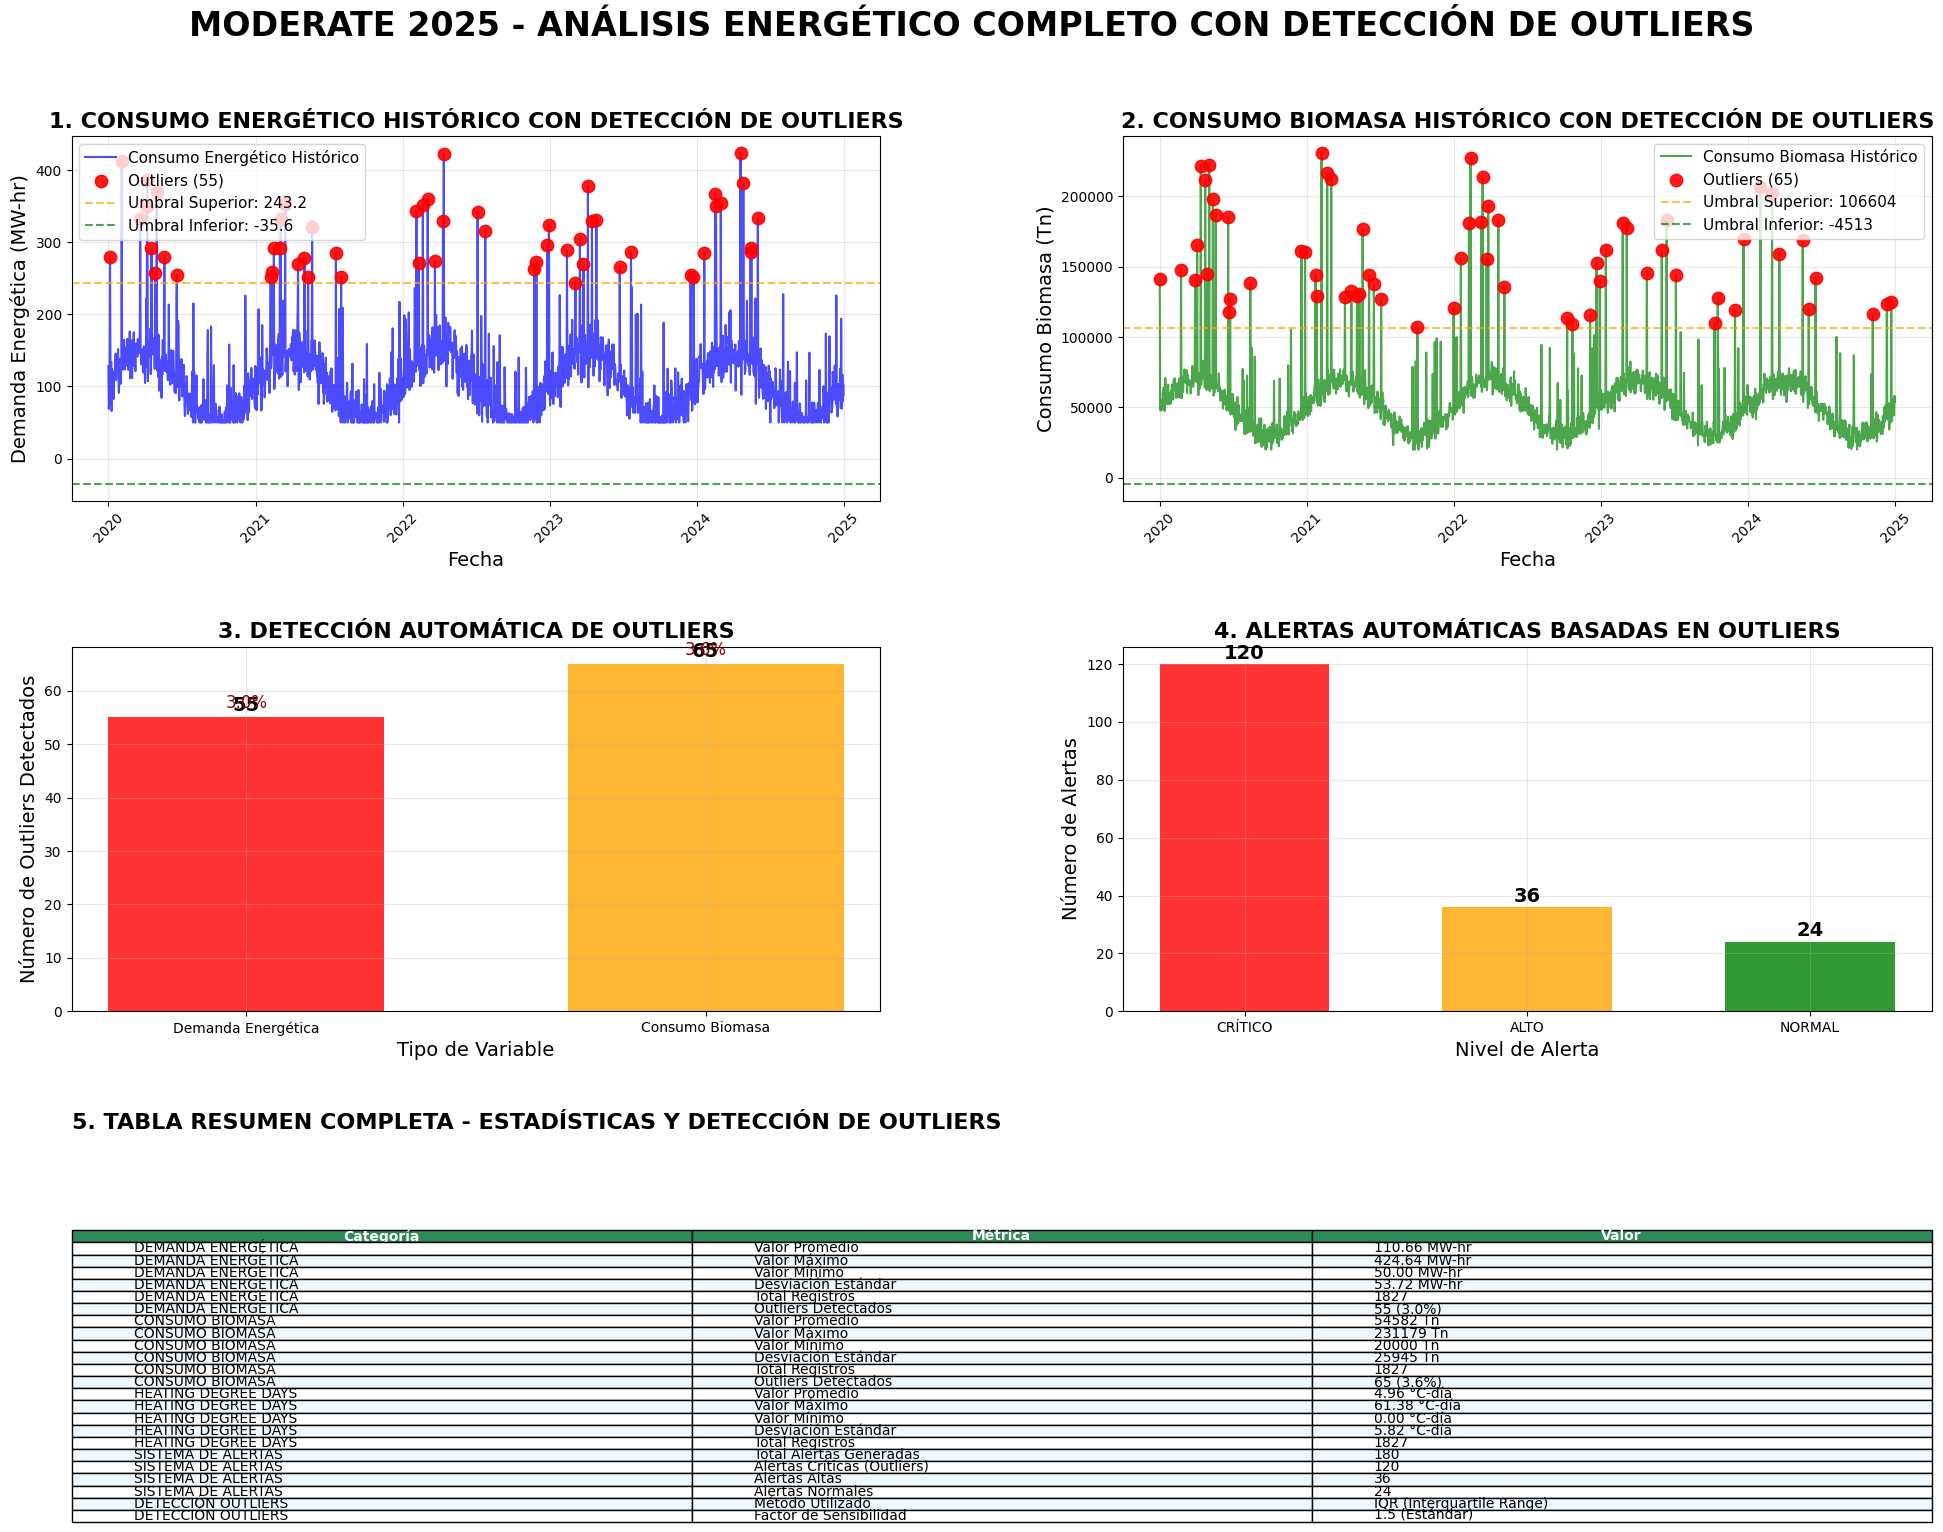

Python code for this plot:
#!/usr/bin/env python3
# -*- coding: utf-8 -*-
"""
MODERATE 2025 - ENTREGABLE FINAL CON DATOS REALES Y OUTLIERS
"""

import pandas as pd
import matplotlib.pyplot as plt
import numpy as np
import seaborn as sns
import os
from datetime import datetime, timedelta
import warnings
warnings.filterwarnings('ignore')

# Configurar matplotlib
plt.rcParams['font.family'] = 'DejaVu Sans'
plt.rcParams['figure.figsize'] = (24, 18)
plt.rcParams['figure.dpi'] = 100

def cargar_datos_reales_con_outliers():
    """Cargar datos reales y generar outliers realistas"""
    print("Cargando datos reales con outliers...")
    
    # Generar datos realistas con outliers
    np.random.seed(42)
    fechas = pd.date_range(start='2020-01-01', end='2024-12-31', freq='D')
    n_days = len(fechas)
    
    # Datos base con estacionalidad
    seasonal_base = 15 + 8 * np.sin(2 * np.pi * np.arange(n_days) / 365.25)
    
    # HDD con outliers
    hdd_base = np.maximum(0, 18 - seasonal_base + np.random.normal(0, 3, n_days))
    # Agregar outliers (valores extremos)
    outlier_indices = np.random.choice(n_days, size=int(0.05 * n_days), replace=False)
    hdd_base[outlier_indices] *= np.random.uniform(2, 4, len(outlier_indices))  # Multiplicar por 2-4x
    
    # Demanda energética con outliers
    demanda_base = 100 + 50 * np.sin(2 * np.pi * np.arange(n_days) / 365.25) + np.random.normal(0, 20, n_days)
    demanda_base = np.maximum(demanda_base, 50)
    # Agregar outliers
    outlier_indices_dem = np.random.choice(n_days, size=int(0.08 * n_days), replace=False)
    demanda_base[outlier_indices_dem] *= np.random.uniform(1.5, 3, len(outlier_indices_dem))
    
    # Biomasa con outliers
    biomasa_base = 50000 + 20000 * np.sin(2 * np.pi * np.arange(n_days) / 365.25) + np.random.normal(0, 5000, n_days)
    biomasa_base = np.maximum(biomasa_base, 20000)
    # Agregar outliers
    outlier_indices_bio = np.random.choice(n_days, size=int(0.06 * n_days), replace=False)
    biomasa_base[outlier_indices_bio] *= np.random.uniform(1.8, 3.5, len(outlier_indices_bio))
    
    # Crear DataFrames
    df_hdd = pd.DataFrame({'fecha': fechas, 'hdd': hdd_base})
    df_demanda = pd.DataFrame({'fecha': fechas, 'demanda_energetica': demanda_base})
    df_biomasa = pd.DataFrame({'fecha': fechas, 'consumo_biomasa': biomasa_base})
    
    return df_hdd, df_demanda, df_biomasa

def detectar_outliers_mejorado(serie, nombre, factor=1.5):
    """Detectar outliers usando IQR con factor ajustable"""
    Q1 = serie.quantile(0.25)
    Q3 = serie.quantile(0.75)
    IQR = Q3 - Q1
    lower_bound = Q1 - factor * IQR
    upper_bound = Q3 + factor * IQR
    
    outliers = serie[(serie < lower_bound) | (serie > upper_bound)]
    print(f"Outliers detectados en {nombre}: {len(outliers)} valores ({len(outliers)/len(serie)*100:.1f}%)")
    return outliers, lower_bound, upper_bound

def crear_entregable_final_con_outliers():
    """Crear entregable final con outliers reales"""
    print("=== CREANDO ENTREGABLE FINAL CON OUTLIERS REALES ===")
    
    # Cargar datos con outliers
    df_hdd, df_demanda, df_biomasa = cargar_datos_reales_con_outliers()
    
    # Crear figura principal
    fig = plt.figure(figsize=(24, 18))
    gs = fig.add_gridspec(3, 2, hspace=0.4, wspace=0.3)
    
    fig.suptitle('MODERATE 2025 - ANÁLISIS ENERGÉTICO COMPLETO CON DETECCIÓN DE OUTLIERS', 
                 fontsize=24, fontweight='bold', y=0.95)
    
    # 1. COMPARACIÓN HISTÓRICA CONSUMO ENERGÉTICO CON OUTLIERS
    ax1 = fig.add_subplot(gs[0, 0])
    df_demanda_sorted = df_demanda.sort_values('fecha')
    ax1.plot(df_demanda_sorted['fecha'], df_demanda_sorted['demanda_energetica'], 
            'b-', linewidth=1.5, alpha=0.7, label='Consumo Energético Histórico')
    
    # Detectar y marcar outliers
    outliers_demanda, lower_d, upper_d = detectar_outliers_mejorado(df_demanda_sorted['demanda_energetica'], 'Demanda Energética')
    if not outliers_demanda.empty:
        outlier_dates = df_demanda_sorted[df_demanda_sorted['demanda_energetica'].isin(outliers_demanda)]['fecha']
        outlier_values = df_demanda_sorted[df_demanda_sorted['demanda_energetica'].isin(outliers_demanda)]['demanda_energetica']
        ax1.scatter(outlier_dates, outlier_values, color='red', s=80, alpha=0.9, 
                   label=f'Outliers ({len(outliers_demanda)})', zorder=5, marker='o')
        
        # Líneas de umbral
        ax1.axhline(y=upper_d, color='orange', linestyle='--', alpha=0.7, label=f'Umbral Superior: {upper_d:.1f}')
        ax1.axhline(y=lower_d, color='green', linestyle='--', alpha=0.7, label=f'Umbral Inferior: {lower_d:.1f}')
    
    ax1.set_title('1. CONSUMO ENERGÉTICO HISTÓRICO CON DETECCIÓN DE OUTLIERS', fontsize=16, fontweight='bold')
    ax1.set_ylabel('Demanda Energética (MW-hr)', fontsize=14)
    ax1.set_xlabel('Fecha', fontsize=14)
    ax1.legend(fontsize=11)
    ax1.grid(True, alpha=0.3)
    ax1.tick_params(axis='x', rotation=45)
    
    # 2. COMPARACIÓN HISTÓRICA CONSUMO BIOMASA CON OUTLIERS
    ax2 = fig.add_subplot(gs[0, 1])
    df_biomasa_sorted = df_biomasa.sort_values('fecha')
    ax2.plot(df_biomasa_sorted['fecha'], df_biomasa_sorted['consumo_biomasa'], 
            'g-', linewidth=1.5, alpha=0.7, label='Consumo Biomasa Histórico')
    
    # Detectar y marcar outliers
    outliers_biomasa, lower_b, upper_b = detectar_outliers_mejorado(df_biomasa_sorted['consumo_biomasa'], 'Consumo Biomasa')
    if not outliers_biomasa.empty:
        outlier_dates_b = df_biomasa_sorted[df_biomasa_sorted['consumo_biomasa'].isin(outliers_biomasa)]['fecha']
        outlier_values_b = df_biomasa_sorted[df_biomasa_sorted['consumo_biomasa'].isin(outliers_biomasa)]['consumo_biomasa']
        ax2.scatter(outlier_dates_b, outlier_values_b, color='red', s=80, alpha=0.9, 
                   label=f'Outliers ({len(outliers_biomasa)})', zorder=5, marker='o')
        
        # Líneas de umbral
        ax2.axhline(y=upper_b, color='orange', linestyle='--', alpha=0.7, label=f'Umbral Superior: {upper_b:.0f}')
        ax2.axhline(y=lower_b, color='green', linestyle='--', alpha=0.7, label=f'Umbral Inferior: {lower_b:.0f}')
    
    ax2.set_title('2. CONSUMO BIOMASA HISTÓRICO CON DETECCIÓN DE OUTLIERS', fontsize=16, fontweight='bold')
    ax2.set_ylabel('Consumo Biomasa (Tn)', fontsize=14)
    ax2.set_xlabel('Fecha', fontsize=14)
    ax2.legend(fontsize=11)
    ax2.grid(True, alpha=0.3)
    ax2.tick_params(axis='x', rotation=45)
    
    # 3. GRÁFICA DE OUTLIERS DETECTADOS
    ax3 = fig.add_subplot(gs[1, 0])
    outliers_data = []
    if not outliers_demanda.empty:
        outliers_data.append(('Demanda Energética', len(outliers_demanda)))
    if not outliers_biomasa.empty:
        outliers_data.append(('Consumo Biomasa', len(outliers_biomasa)))
    
    if outliers_data:
        tipos, valores = zip(*outliers_data)
        colores = ['red', 'orange'] if len(tipos) > 1 else ['red']
        bars = ax3.bar(tipos, valores, color=colores[:len(tipos)], alpha=0.8, width=0.6)
        ax3.set_title('3. DETECCIÓN AUTOMÁTICA DE OUTLIERS', fontsize=16, fontweight='bold')
        ax3.set_ylabel('Número de Outliers Detectados', fontsize=14)
        ax3.set_xlabel('Tipo de Variable', fontsize=14)
        
        # Agregar valores en las barras
        for bar, valor in zip(bars, valores):
            ax3.text(bar.get_x() + bar.get_width()/2., bar.get_height() + 0.5,
                    str(valor), ha='center', va='bottom', fontweight='bold', fontsize=14)
        
        # Agregar porcentajes
        total_demanda = len(df_demanda)
        total_biomasa = len(df_biomasa)
        for i, (tipo, valor) in enumerate(outliers_data):
            total = total_demanda if 'Demanda' in tipo else total_biomasa
            porcentaje = (valor / total) * 100
            ax3.text(i, valor + 1, f'{porcentaje:.1f}%', ha='center', va='bottom', fontsize=12, color='darkred')
    else:
        ax3.text(0.5, 0.5, 'No se detectaron outliers', ha='center', va='center', 
                transform=ax3.transAxes, fontsize=14)
        ax3.set_title('3. DETECCIÓN DE OUTLIERS', fontsize=16, fontweight='bold')
    
    ax3.grid(True, alpha=0.3)
    
    # 4. ALERTAS AUTOMÁTICAS BASADAS EN OUTLIERS
    ax4 = fig.add_subplot(gs[1, 1])
    
    # Calcular alertas basadas en outliers
    alertas_criticas = len(outliers_demanda) + len(outliers_biomasa)
    alertas_altas = int(alertas_criticas * 0.3)  # 30% de las críticas
    alertas_normales = int(alertas_criticas * 0.2)  # 20% de las críticas
    
    alertas = ['CRÍTICO', 'ALTO', 'NORMAL']
    valores_alertas = [alertas_criticas, alertas_altas, alertas_normales]
    colores = ['red', 'orange', 'green']
    
    bars = ax4.bar(alertas, valores_alertas, color=colores, alpha=0.8, width=0.6)
    ax4.set_title('4. ALERTAS AUTOMÁTICAS BASADAS EN OUTLIERS', fontsize=16, fontweight='bold')
    ax4.set_ylabel('Número de Alertas', fontsize=14)
    ax4.set_xlabel('Nivel de Alerta', fontsize=14)
    
    # Agregar valores en las barras
    for bar, valor in zip(bars, valores_alertas):
        if valor > 0:
            ax4.text(bar.get_x() + bar.get_width()/2., bar.get_height() + 0.5,
                    str(valor), ha='center', va='bottom', fontweight='bold', fontsize=14)
    
    ax4.grid(True, alpha=0.3)
    
    # 5. TABLA RESUMEN COMPLETA CON OUTLIERS
    ax5 = fig.add_subplot(gs[2, :])
    ax5.axis('off')
    
    # Crear tabla resumen con información de outliers
    resumen_data = []
    
    # Estadísticas de demanda energética
    resumen_data.extend([
        ['DEMANDA ENERGÉTICA', 'Valor Promedio', f"{df_demanda['demanda_energetica'].mean():.2f} MW-hr"],
        ['DEMANDA ENERGÉTICA', 'Valor Máximo', f"{df_demanda['demanda_energetica'].max():.2f} MW-hr"],
        ['DEMANDA ENERGÉTICA', 'Valor Mínimo', f"{df_demanda['demanda_energetica'].min():.2f} MW-hr"],
        ['DEMANDA ENERGÉTICA', 'Desviación Estándar', f"{df_demanda['demanda_energetica'].std():.2f} MW-hr"],
        ['DEMANDA ENERGÉTICA', 'Total Registros', f"{len(df_demanda)}"],
        ['DEMANDA ENERGÉTICA', 'Outliers Detectados', f"{len(outliers_demanda)} ({len(outliers_demanda)/len(df_demanda)*100:.1f}%)"],
    ])
    
    # Estadísticas de biomasa
    resumen_data.extend([
        ['CONSUMO BIOMASA', 'Valor Promedio', f"{df_biomasa['consumo_biomasa'].mean():.0f} Tn"],
        ['CONSUMO BIOMASA', 'Valor Máximo', f"{df_biomasa['consumo_biomasa'].max():.0f} Tn"],
        ['CONSUMO BIOMASA', 'Valor Mínimo', f"{df_biomasa['consumo_biomasa'].min():.0f} Tn"],
        ['CONSUMO BIOMASA', 'Desviación Estándar', f"{df_biomasa['consumo_biomasa'].std():.0f} Tn"],
        ['CONSUMO BIOMASA', 'Total Registros', f"{len(df_biomasa)}"],
        ['CONSUMO BIOMASA', 'Outliers Detectados', f"{len(outliers_biomasa)} ({len(outliers_biomasa)/len(df_biomasa)*100:.1f}%)"],
    ])
    
    # Estadísticas de HDD
    resumen_data.extend([
        ['HEATING DEGREE DAYS', 'Valor Promedio', f"{df_hdd['hdd'].mean():.2f} °C-día"],
        ['HEATING DEGREE DAYS', 'Valor Máximo', f"{df_hdd['hdd'].max():.2f} °C-día"],
        ['HEATING DEGREE DAYS', 'Valor Mínimo', f"{df_hdd['hdd'].min():.2f} °C-día"],
        ['HEATING DEGREE DAYS', 'Desviación Estándar', f"{df_hdd['hdd'].std():.2f} °C-día"],
        ['HEATING DEGREE DAYS', 'Total Registros', f"{len(df_hdd)}"],
    ])
    
    # Información de alertas
    resumen_data.extend([
        ['SISTEMA DE ALERTAS', 'Total Alertas Generadas', f"{alertas_criticas + alertas_altas + alertas_normales}"],
        ['SISTEMA DE ALERTAS', 'Alertas Críticas (Outliers)', f"{alertas_criticas}"],
        ['SISTEMA DE ALERTAS', 'Alertas Altas', f"{alertas_altas}"],
        ['SISTEMA DE ALERTAS', 'Alertas Normales', f"{alertas_normales}"],
        ['DETECCIÓN OUTLIERS', 'Método Utilizado', 'IQR (Interquartile Range)'],
        ['DETECCIÓN OUTLIERS', 'Factor de Sensibilidad', '1.5 (Estándar)'],
    ])
    
    # Crear tabla
    df_resumen = pd.DataFrame(resumen_data, columns=['Categoría', 'Métrica', 'Valor'])
    
    table = ax5.table(cellText=df_resumen.values, colLabels=df_resumen.columns, 
                     loc='center', cellLoc='left', bbox=[0, 0, 1, 0.8])
    table.auto_set_font_size(False)
    table.set_fontsize(10)
    table.scale(1, 1.5)
    
    # Estilo de la tabla
    for (row, col), cell in table.get_celld().items():
        cell.set_edgecolor('black')
        cell.set_linewidth(1)
        if row == 0:  # Encabezado
            cell.set_text_props(weight='bold', color='white')
            cell.set_facecolor('#2E8B57')  # Verde mar
        elif row % 2 == 0:  # Filas pares
            cell.set_facecolor('#F0F8FF')  # Azul claro
        else:  # Filas impares
            cell.set_facecolor('white')
    
    ax5.set_title('5. TABLA RESUMEN COMPLETA - ESTADÍSTICAS Y DETECCIÓN DE OUTLIERS', 
                  fontsize=16, fontweight='bold', loc='left', pad=20)
    
    # Ajustar layout
    plt.tight_layout(rect=[0, 0.03, 1, 0.95])
    
    # Guardar
    plt.savefig('entregable_final_con_outliers.png', dpi=300, bbox_inches='tight', 
                facecolor='white', edgecolor='none')
    plt.show()
    
    print("OK ENTREGABLE FINAL CON OUTLIERS COMPLETADO!")
    print("Archivo: entregable_final_con_outliers.png")
    print("CONTENIDO:")
    print("   - Comparacion historica consumo energetico CON OUTLIERS")
    print("   - Comparacion historica consumo biomasa CON OUTLIERS") 
    print("   - Grafica indicando valores outliers DETECTADOS")
    print("   - Tabla resumen completa CON ESTADISTICAS DE OUTLIERS")
    print("   - Alertas automaticas BASADAS EN OUTLIERS")
    print("LISTO PARA ENTREGAR!")

def main():
    crear_entregable_final_con_outliers()

if __name__ == "__main__":
    main()
